Run: headless pygame with SDL's dummy video driver; simulated clock (each Clock.tick advances the game by its frame time, no real sleeping); random seed 0; keys injected as events and as key.get_pressed() state; no mouse input.
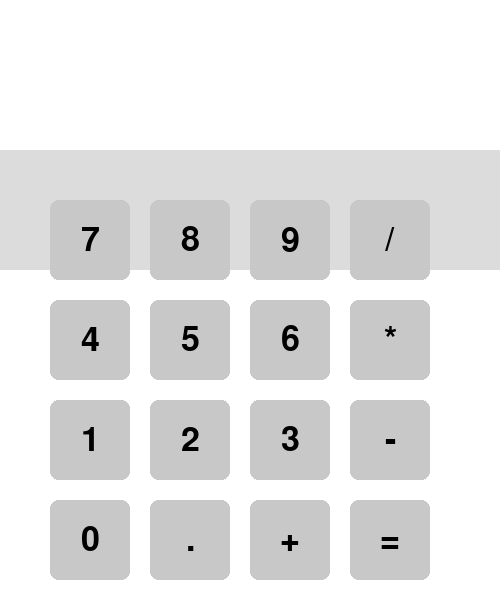
Frame 1 of 4 · flips 1–60 · no input
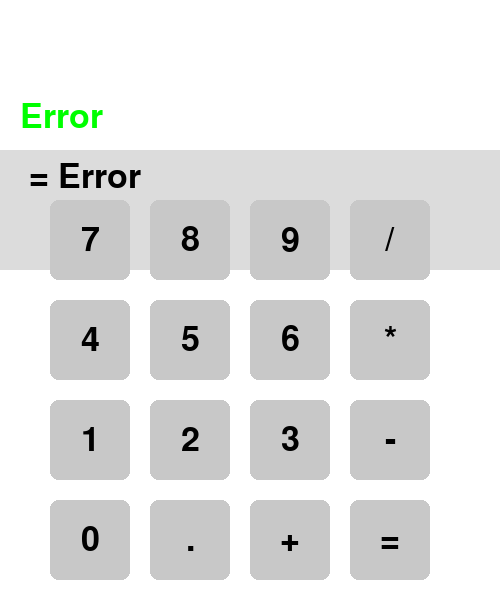
Frame 2 of 4 · flips 61–180 · tapped SPACE, RETURN · held RIGHT (→), D
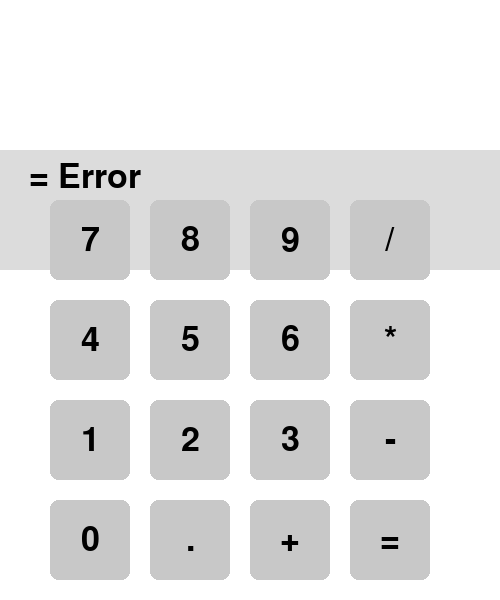
Frame 3 of 4 · flips 181–300 · held DOWN (↓), S
Frame 4 of 4 · flips 301–420 · held LEFT (←), A, UP (↑), W · screen unchanged from frame 3, image omitted

The pygame program that drew these frames:

import pygame
import sys
import re

# Initialize pygame
pygame.init()

# Set up screen dimensions and caption
WIDTH, HEIGHT = 500, 600
screen = pygame.display.set_mode((WIDTH, HEIGHT))
pygame.display.set_caption("Simple Calculator")

# Define colors
WHITE = (255, 255, 255)
BLACK = (0, 0, 0)
GRAY = (200, 200, 200)
GREEN = (0, 255, 0)

# Set font
font = pygame.font.Font(None, 50)

# Initialize calculator state
input_text = ""
result_text = ""

# Store calculation history
history = []

# Define a function to draw buttons
def draw_button(text, x, y, w, h):
    pygame.draw.rect(screen, GRAY, (x, y, w, h), border_radius=8)
    label = font.render(text, True, BLACK)
    screen.blit(label, (x + w // 2 - label.get_width() // 2, y + h // 2 - label.get_height() // 2))

# Define a function to prevent invalid expressions
def sanitize_input(input_text):
    # Remove invalid consecutive operators
    input_text = re.sub(r'[+\-*/]{2,}', '', input_text)
    # Prevent starting with invalid operators
    if input_text and input_text[0] in '+*/':
        input_text = input_text[1:]
    return input_text

# Define a function to evaluate the input expression
def calculate(expression):
    try:
        return str(eval(expression))
    except:
        return "Error"

# Define a function to add calculations to history
def add_to_history(input_text, result_text):
    # Modify the history list to global
    global history
    if len(history) >= 5:  # Keep only the last 5 entries
        history.pop(0)
    history.append(f"{input_text} = {result_text}")

# Enter the game loop
running = True
while running:
    # a.) Fill the screen with background color
    screen.fill(WHITE)

    # b.) Render input text and result
    input_surface = font.render(input_text, True, BLACK)
    screen.blit(input_surface, (20, 50))

    result_surface = font.render(result_text, True, GREEN)
    screen.blit(result_surface, (20, 100))

    # Display the history
    pygame.draw.rect(screen, (220, 220, 220), (0, 150, WIDTH, 120))  # Background for history
    for i, entry in enumerate(history):
        history_surface = font.render(entry, True, BLACK)
        screen.blit(history_surface, (20, 160 + i * 25))

    # c.) Handle events
    for event in pygame.event.get():
        if event.type == pygame.QUIT:
            running = False
        # If the user presses a key after calculating a result, clear the input for a new calculation
        elif event.type == pygame.KEYDOWN:
            if result_text:  # Reset input if there's a result
                input_text = ""
                result_text = ""
            # Update during calculation
            elif event.key == pygame.K_RETURN:
                input_text = sanitize_input(input_text)
                result_text = calculate(input_text)
                add_to_history(input_text, result_text)
                input_text = ""
            elif event.key == pygame.K_BACKSPACE:
                    input_text = input_text[:-1]
            else:
                key = event.unicode
                if key in '0123456789+-*/.':
                    input_text += key

# d.) Define buttons and draw them
    button_texts = [
        ('7', 50, 200), ('8', 150, 200), ('9', 250, 200), ('/', 350, 200),
        ('4', 50, 300), ('5', 150, 300), ('6', 250, 300), ('*', 350, 300),
        ('1', 50, 400), ('2', 150, 400), ('3', 250, 400), ('-', 350, 400),
        ('0', 50, 500), ('.', 150, 500), ('+', 250, 500), ('=', 350, 500),
    ]

    for (text, x, y) in button_texts:
        draw_button(text, x, y, 80, 80)

# e.) Update the display
    pygame.display.flip()
    pygame.time.delay(30)

# Quit pygame
pygame.quit()
sys.exit()
